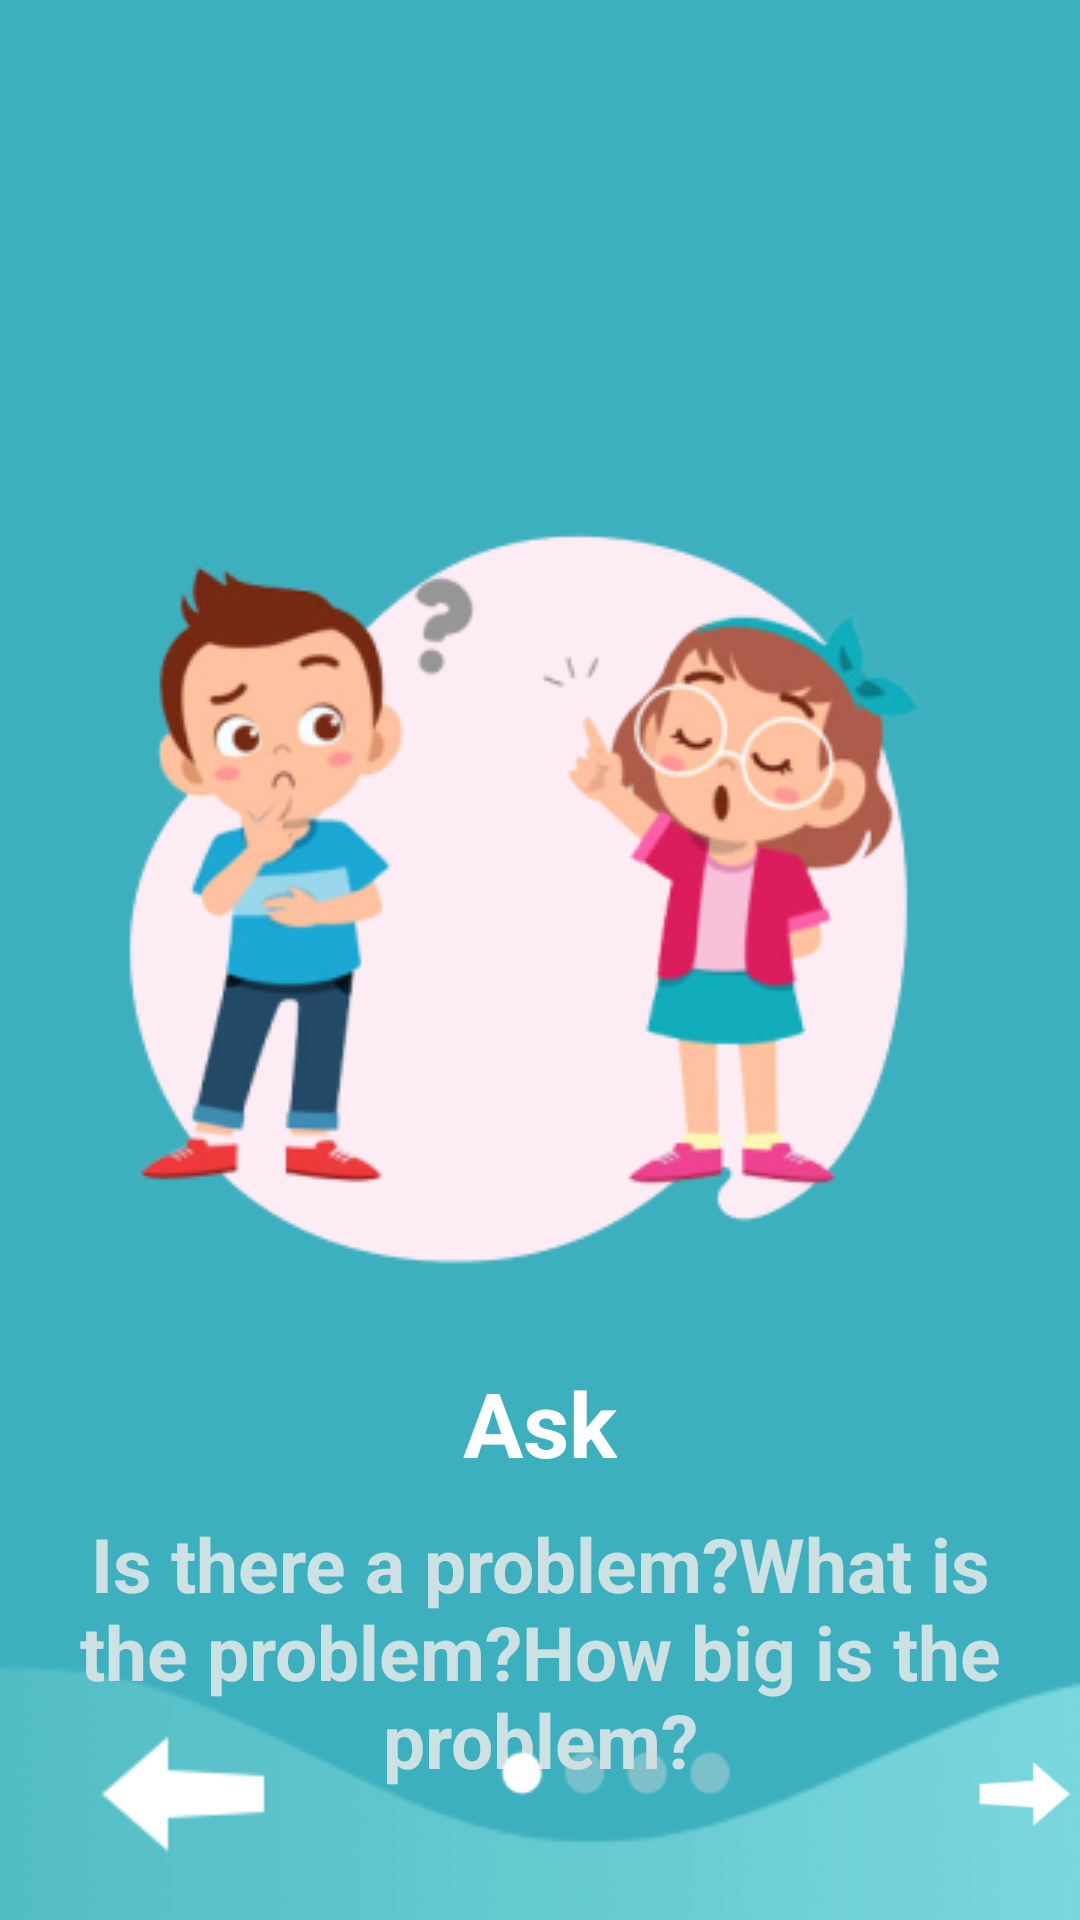

This screen was rendered from an Android layout file. Write that file and the resources it references.
<!-- AndroidManifest.xml: application theme Theme.Solvychi -->
<!-- res/layout/activity_next.xml -->
<?xml version="1.0" encoding="utf-8"?>
<RelativeLayout xmlns:android="http://schemas.android.com/apk/res/android"
    xmlns:app="http://schemas.android.com/apk/res-auto"
    xmlns:tools="http://schemas.android.com/tools"
    android:layout_width="match_parent"
    android:layout_height="match_parent"
    tools:context=".NextActivity"
    android:background="@drawable/bgstep1"
    android:id="@+id/viewnext">
    <ImageView
        android:id="@+id/firstimage"
        android:layout_width="wrap_content"
        android:layout_height="wrap_content"
        android:src="@drawable/step1"
        android:layout_centerHorizontal="true"
        android:layout_marginTop="150dp"/>

    <TextView
        android:id="@+id/firsttext"
        android:layout_width="wrap_content"
        android:layout_height="wrap_content"
        android:layout_below="@+id/firstimage"
        android:layout_centerInParent="true"
        android:layout_marginLeft="50dp"
        android:gravity="center"
        android:paddingTop="20dp"
        android:text="Ask"
        android:textColor="@color/white"
        android:textSize="30dp"
        android:textStyle="bold" />

    <TextView
        android:id="@+id/secondtext"
        android:layout_width="wrap_content"
        android:layout_height="wrap_content"
        android:layout_below="@+id/firsttext"
        android:layout_centerInParent="true"
        android:layout_marginLeft="50dp"
        android:gravity="center"
        android:paddingTop="10dp"
        android:text="Is there a problem?What is the problem?How big is the problem?"
        android:textColor="#D7E8E8E8"
        android:textSize="25dp"
        android:textStyle="bold" />
    <LinearLayout
        android:layout_alignParentBottom="true"
        android:layout_width="wrap_content"
        android:layout_height="wrap_content"
        android:layout_marginBottom="10dp"
        >        <ImageView
        android:id="@+id/next"
        android:layout_width="wrap_content"
        android:layout_height="wrap_content"
        android:layout_marginRight="40dp"
        android:layout_marginLeft="30dp"
        android:src="@drawable/left" />
        <ImageView
            android:id="@+id/steps"
            android:layout_width="180dp"
            android:layout_height="50dp"
            android:src="@drawable/st1"
            android:layout_marginLeft="-20dp"
            android:layout_marginRight="30dp"
            />
        <ImageView
            android:id="@+id/back"
            android:layout_width="wrap_content"
            android:layout_height="wrap_content"
            android:src="@drawable/right"
            />
    </LinearLayout>
</RelativeLayout>
<!-- resources referenced by this layout -->
<resources>
  <color name="white">#FFFFFFFF</color>
  <!-- drawable bgstep1: png bitmap (drawable-v24, 8545 bytes) -->
  <!-- drawable left: png bitmap (drawable, 552 bytes) -->
  <!-- drawable right: png bitmap (drawable, 533 bytes) -->
  <!-- drawable st1: png bitmap (drawable, 1395 bytes) -->
  <!-- drawable step1: png bitmap (drawable-v24, 51179 bytes) -->
  <style name="Theme.Solvychi" parent="Theme.MaterialComponents.DayNight.NoActionBar">
          
          <item name="colorPrimary">#E76465</item>
          <item name="colorPrimaryVariant">@color/purple_700</item>
          <item name="colorOnPrimary">@color/white</item>
          
          <item name="colorSecondary">@color/teal_200</item>
          <item name="colorSecondaryVariant">@color/teal_700</item>
          <item name="colorOnSecondary">@color/black</item>
          
          <item name="android:statusBarColor">#2998A7</item>
          
      </style>
  <color name="purple_700">#FF3700B3</color>
  <color name="teal_200">#FF03DAC5</color>
  <color name="teal_700">#FF018786</color>
  <color name="black">#FF000000</color>
</resources>
